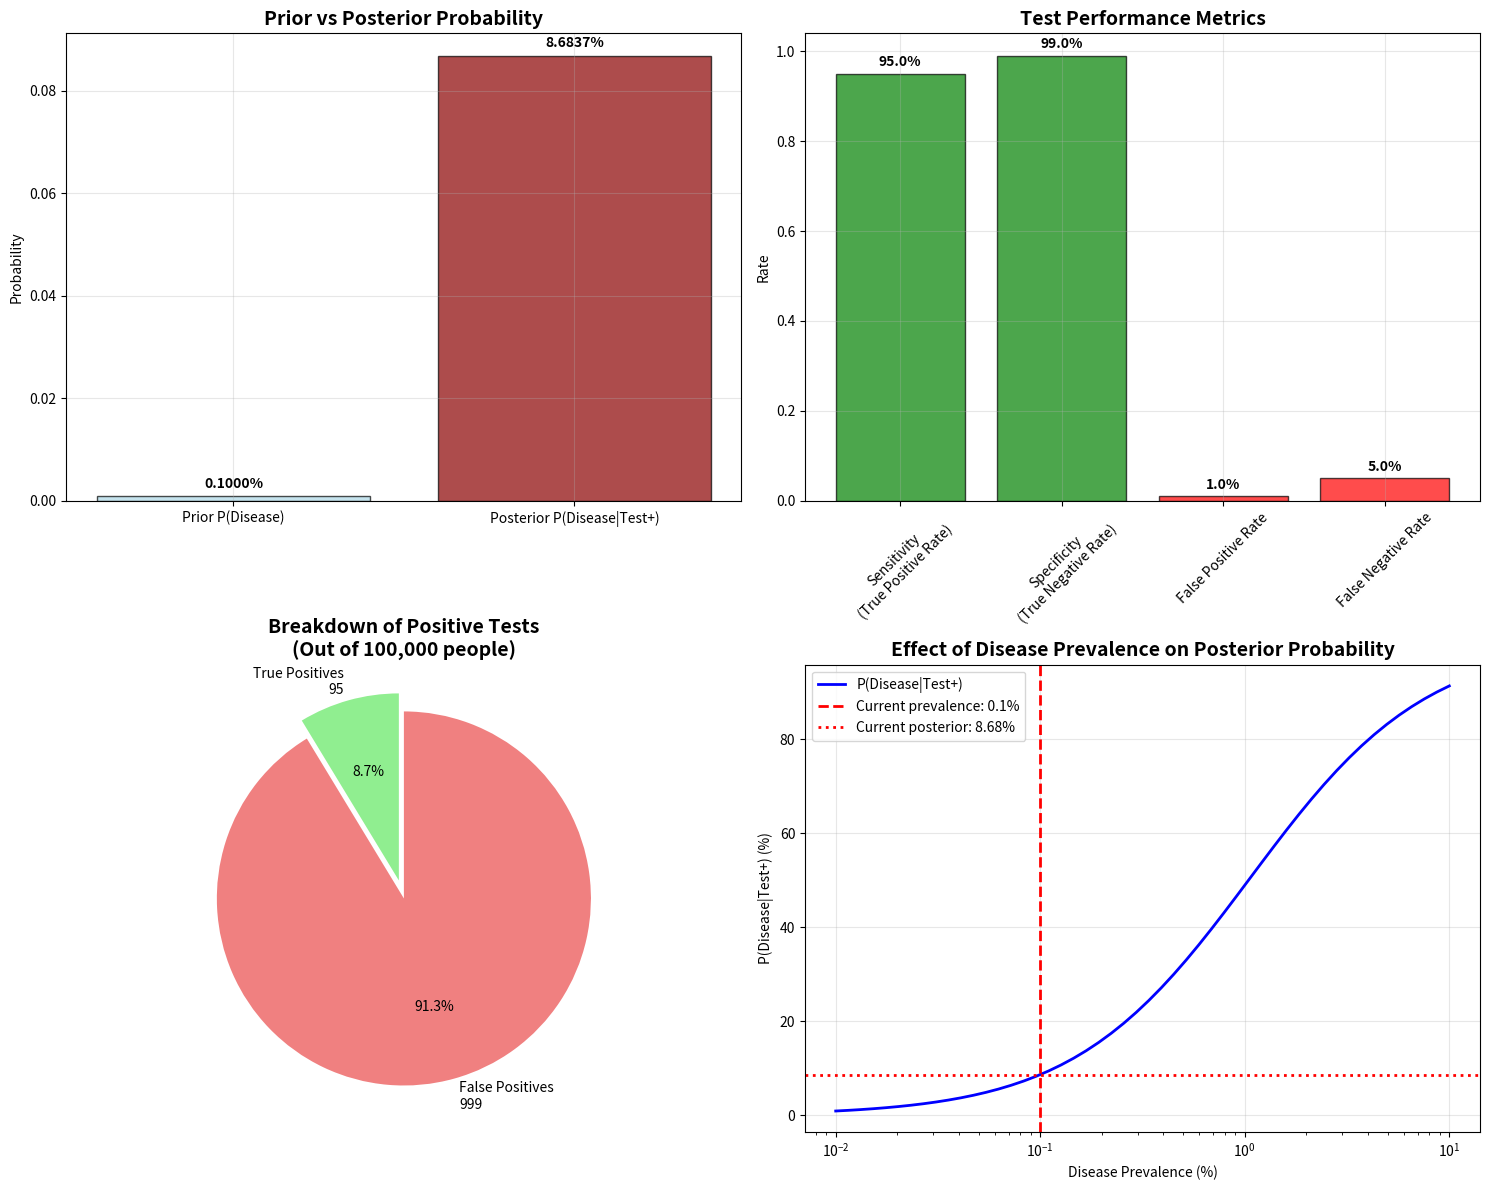

The matplotlib source for this figure:
"""
Bayes' Theorem Application: Medical Testing Problem
==================================================

Problem Statement:
A medical testing company has developed a new test for a disease that affects 1 in every 1,000 people.
- Disease prevalence: 1/1,000 = 0.001 (0.1%)
- False positive rate: 1% (test says positive when patient is healthy)
- False negative rate: 5% (test says negative when patient has disease)

Question: If a patient tests positive, what's the probability they actually have the disease?

This is a classic application of Bayes' Theorem in medical diagnostics.
"""

import numpy as np
import matplotlib.pyplot as plt
import seaborn as sns
from fractions import Fraction

class BayesianMedicalTest:
    def __init__(self, disease_prevalence, false_positive_rate, false_negative_rate):
        """
        Initialize the medical test parameters

        Parameters:
        - disease_prevalence: P(Disease) - probability of having the disease in population
        - false_positive_rate: P(Test+|Healthy) - probability of testing positive when healthy
        - false_negative_rate: P(Test-|Disease) - probability of testing negative when diseased
        """
        self.disease_prevalence = disease_prevalence
        self.false_positive_rate = false_positive_rate
        self.false_negative_rate = false_negative_rate

        # Derived probabilities
        self.healthy_rate = 1 - disease_prevalence
        self.true_positive_rate = 1 - false_negative_rate  # Sensitivity
        self.true_negative_rate = 1 - false_positive_rate  # Specificity

    def calculate_bayes_probability(self):
        """
        Calculate P(Disease|Test+) using Bayes' Theorem

        Bayes' Theorem:
        P(Disease|Test+) = P(Test+|Disease) × P(Disease) / P(Test+)

        Where:
        P(Test+) = P(Test+|Disease) × P(Disease) + P(Test+|Healthy) × P(Healthy)
        """

        print("="*80)
        print("BAYES' THEOREM CALCULATION")
        print("="*80)

        # Given probabilities
        print("Given Information:")
        print(f"• Disease prevalence: P(Disease) = {self.disease_prevalence:.4f} = {Fraction(1, 1000)}")
        print(f"• Healthy rate: P(Healthy) = {self.healthy_rate:.4f} = {Fraction(999, 1000)}")
        print(f"• False positive rate: P(Test+|Healthy) = {self.false_positive_rate:.4f} = {self.false_positive_rate:.0%}")
        print(f"• False negative rate: P(Test-|Disease) = {self.false_negative_rate:.4f} = {self.false_negative_rate:.0%}")
        print(f"• True positive rate (Sensitivity): P(Test+|Disease) = {self.true_positive_rate:.4f} = {self.true_positive_rate:.0%}")
        print(f"• True negative rate (Specificity): P(Test-|Healthy) = {self.true_negative_rate:.4f} = {self.true_negative_rate:.0%}")

        print("\n" + "-"*60)
        print("STEP-BY-STEP CALCULATION")
        print("-"*60)

        # Step 1: Calculate P(Test+)
        print("Step 1: Calculate P(Test+) using Law of Total Probability")
        print("P(Test+) = P(Test+|Disease) × P(Disease) + P(Test+|Healthy) × P(Healthy)")

        prob_test_positive_given_disease = self.true_positive_rate * self.disease_prevalence
        prob_test_positive_given_healthy = self.false_positive_rate * self.healthy_rate
        prob_test_positive = prob_test_positive_given_disease + prob_test_positive_given_healthy

        print(f"P(Test+) = {self.true_positive_rate:.4f} × {self.disease_prevalence:.4f} + {self.false_positive_rate:.4f} × {self.healthy_rate:.4f}")
        print(f"P(Test+) = {prob_test_positive_given_disease:.6f} + {prob_test_positive_given_healthy:.6f}")
        print(f"P(Test+) = {prob_test_positive:.6f}")

        # Step 2: Apply Bayes' Theorem
        print("\nStep 2: Apply Bayes' Theorem")
        print("P(Disease|Test+) = P(Test+|Disease) × P(Disease) / P(Test+)")

        prob_disease_given_positive = (self.true_positive_rate * self.disease_prevalence) / prob_test_positive

        print(f"P(Disease|Test+) = {self.true_positive_rate:.4f} × {self.disease_prevalence:.4f} / {prob_test_positive:.6f}")
        print(f"P(Disease|Test+) = {prob_test_positive_given_disease:.6f} / {prob_test_positive:.6f}")
        print(f"P(Disease|Test+) = {prob_disease_given_positive:.6f}")

        print("\n" + "="*60)
        print("FINAL ANSWER")
        print("="*60)
        print(f"If a patient tests POSITIVE, the probability they actually have the disease is:")
        print(f"P(Disease|Test+) = {prob_disease_given_positive:.6f} = {prob_disease_given_positive:.4%}")
        print(f"This is approximately {prob_disease_given_positive:.2%} or about {Fraction(prob_disease_given_positive).limit_denominator(1000)}")

        return prob_disease_given_positive, prob_test_positive

    def create_contingency_table(self, population_size=100000):
        """
        Create a contingency table to visualize the problem
        """
        print(f"\n" + "="*60)
        print(f"CONTINGENCY TABLE (Population: {population_size:,})")
        print("="*60)

        # Calculate actual numbers
        diseased_population = int(population_size * self.disease_prevalence)
        healthy_population = population_size - diseased_population

        # True positives: diseased people who test positive
        true_positives = int(diseased_population * self.true_positive_rate)
        # False negatives: diseased people who test negative
        false_negatives = diseased_population - true_positives

        # False positives: healthy people who test positive
        false_positives = int(healthy_population * self.false_positive_rate)
        # True negatives: healthy people who test negative
        true_negatives = healthy_population - false_positives

        # Total positives and negatives
        total_positives = true_positives + false_positives
        total_negatives = false_negatives + true_negatives

        print(f"                    Disease Status")
        print(f"Test Result    Has Disease    Healthy    Total")
        print(f"Positive       {true_positives:8d}    {false_positives:7d}    {total_positives:5d}")
        print(f"Negative       {false_negatives:8d}    {true_negatives:7d}    {total_negatives:5d}")
        print(f"Total          {diseased_population:8d}    {healthy_population:7d}    {population_size:5d}")

        print(f"\nKey Insights:")
        print(f"• True Positives: {true_positives:,} people")
        print(f"• False Positives: {false_positives:,} people")
        print(f"• Among {total_positives:,} positive tests, only {true_positives:,} actually have the disease")
        print(f"• Positive Predictive Value: {true_positives}/{total_positives} = {true_positives/total_positives:.4%}")

        return true_positives, false_positives, false_negatives, true_negatives

    def visualize_results(self):
        """
        Create visualizations to illustrate the Bayesian analysis
        """
        # Calculate probabilities
        prob_disease_given_positive, prob_test_positive = self.calculate_bayes_probability()

        # Create visualization
        fig, axes = plt.subplots(2, 2, figsize=(15, 12))

        # 1. Prior vs Posterior Probability
        categories = ['Prior P(Disease)', 'Posterior P(Disease|Test+)']
        probabilities = [self.disease_prevalence, prob_disease_given_positive]
        colors = ['lightblue', 'darkred']

        bars = axes[0,0].bar(categories, probabilities, color=colors, alpha=0.7, edgecolor='black')
        axes[0,0].set_title('Prior vs Posterior Probability', fontsize=14, fontweight='bold')
        axes[0,0].set_ylabel('Probability')
        axes[0,0].grid(True, alpha=0.3)

        # Add value labels on bars
        for bar, prob in zip(bars, probabilities):
            height = bar.get_height()
            axes[0,0].text(bar.get_x() + bar.get_width()/2., height + 0.001,
                         f'{prob:.4%}', ha='center', va='bottom', fontweight='bold')

        # 2. Test Performance Metrics
        metrics = ['Sensitivity\n(True Positive Rate)', 'Specificity\n(True Negative Rate)',
                  'False Positive Rate', 'False Negative Rate']
        values = [self.true_positive_rate, self.true_negative_rate,
                 self.false_positive_rate, self.false_negative_rate]
        colors = ['green', 'green', 'red', 'red']

        bars = axes[0,1].bar(metrics, values, color=colors, alpha=0.7, edgecolor='black')
        axes[0,1].set_title('Test Performance Metrics', fontsize=14, fontweight='bold')
        axes[0,1].set_ylabel('Rate')
        axes[0,1].tick_params(axis='x', rotation=45)
        axes[0,1].grid(True, alpha=0.3)

        # Add value labels
        for bar, val in zip(bars, values):
            height = bar.get_height()
            axes[0,1].text(bar.get_x() + bar.get_width()/2., height + 0.01,
                         f'{val:.1%}', ha='center', va='bottom', fontweight='bold')

        # 3. Population Breakdown (pie chart)
        tp, fp, fn, tn = self.create_contingency_table(100000)

        # Focus on positive tests
        positive_breakdown = [tp, fp]
        positive_labels = [f'True Positives\n{tp:,}', f'False Positives\n{fp:,}']
        colors_pie = ['lightgreen', 'lightcoral']

        wedges, texts, autotexts = axes[1,0].pie(positive_breakdown, labels=positive_labels,
                                                colors=colors_pie, autopct='%1.1f%%',
                                                startangle=90, explode=(0.1, 0))
        axes[1,0].set_title('Breakdown of Positive Tests\n(Out of 100,000 people)',
                           fontsize=14, fontweight='bold')

        # 4. Effect of Disease Prevalence
        prevalences = np.logspace(-4, -1, 50)  # From 0.01% to 10%
        posterior_probs = []

        for prev in prevalences:
            # Calculate posterior for each prevalence
            prob_pos = self.true_positive_rate * prev + self.false_positive_rate * (1 - prev)
            posterior = (self.true_positive_rate * prev) / prob_pos
            posterior_probs.append(posterior)

        axes[1,1].semilogx(prevalences * 100, np.array(posterior_probs) * 100,
                          'b-', linewidth=2, label='P(Disease|Test+)')
        axes[1,1].axvline(self.disease_prevalence * 100, color='red', linestyle='--',
                         linewidth=2, label=f'Current prevalence: {self.disease_prevalence:.1%}')
        axes[1,1].axhline(prob_disease_given_positive * 100, color='red', linestyle=':',
                         linewidth=2, label=f'Current posterior: {prob_disease_given_positive:.2%}')
        axes[1,1].set_xlabel('Disease Prevalence (%)')
        axes[1,1].set_ylabel('P(Disease|Test+) (%)')
        axes[1,1].set_title('Effect of Disease Prevalence on Posterior Probability',
                           fontsize=14, fontweight='bold')
        axes[1,1].grid(True, alpha=0.3)
        axes[1,1].legend()

        plt.tight_layout()
        plt.show()

    def sensitivity_analysis(self):
        """
        Perform sensitivity analysis on test parameters
        """
        print("\n" + "="*60)
        print("SENSITIVITY ANALYSIS")
        print("="*60)

        # Vary false positive rates
        false_pos_rates = [0.001, 0.005, 0.01, 0.02, 0.05, 0.1]

        print("Effect of False Positive Rate on Posterior Probability:")
        print("False Positive Rate | P(Disease|Test+)")
        print("-" * 40)

        for fpr in false_pos_rates:
            prob_pos = self.true_positive_rate * self.disease_prevalence + fpr * self.healthy_rate
            posterior = (self.true_positive_rate * self.disease_prevalence) / prob_pos
            print(f"{fpr:15.1%} | {posterior:12.4%}")

        print(f"\nCurrent test (FPR = {self.false_positive_rate:.1%}): {self.calculate_bayes_probability()[0]:.4%}")

def main():
    """
    Main function to solve the medical testing problem
    """
    print("BAYESIAN MEDICAL TESTING ANALYSIS")
    print("=" * 80)
    print("Problem: Medical test with 0.1% disease prevalence")
    print("Test characteristics: 1% false positive rate, 5% false negative rate")
    print()

    # Initialize the medical test
    medical_test = BayesianMedicalTest(
        disease_prevalence=1/1000,  # 0.1%
        false_positive_rate=0.01,   # 1%
        false_negative_rate=0.05    # 5%
    )

    # Calculate the main result
    prob_disease_given_positive, _ = medical_test.calculate_bayes_probability()

    # Create contingency table
    medical_test.create_contingency_table(100000)

    # Perform sensitivity analysis
    medical_test.sensitivity_analysis()

    # Create visualizations
    medical_test.visualize_results()

    # Summary
    print("\n" + "="*80)
    print("SUMMARY AND INTERPRETATION")
    print("="*80)
    print("🎯 ANSWER: If a patient tests positive, there is only a")
    print(f"   {prob_disease_given_positive:.2%} chance they actually have the disease!")
    print()
    print("🤔 WHY IS IT SO LOW?")
    print("   This counterintuitive result occurs because:")
    print("   1. The disease is very rare (0.1% prevalence)")
    print("   2. Even with a 'good' test (99% specificity), false positives")
    print("      vastly outnumber true positives in rare diseases")
    print("   3. Base rate neglect: we must consider the prior probability")
    print()
    print("📊 PRACTICAL IMPLICATIONS:")
    print("   • This is why screening tests often require confirmation")
    print("   • Multiple tests or more specific tests may be needed")
    print("   • Understanding Bayes' theorem is crucial in medical diagnosis")
    print("   • The test is still valuable for ruling OUT disease (high NPV)")

if __name__ == "__main__":
    main()